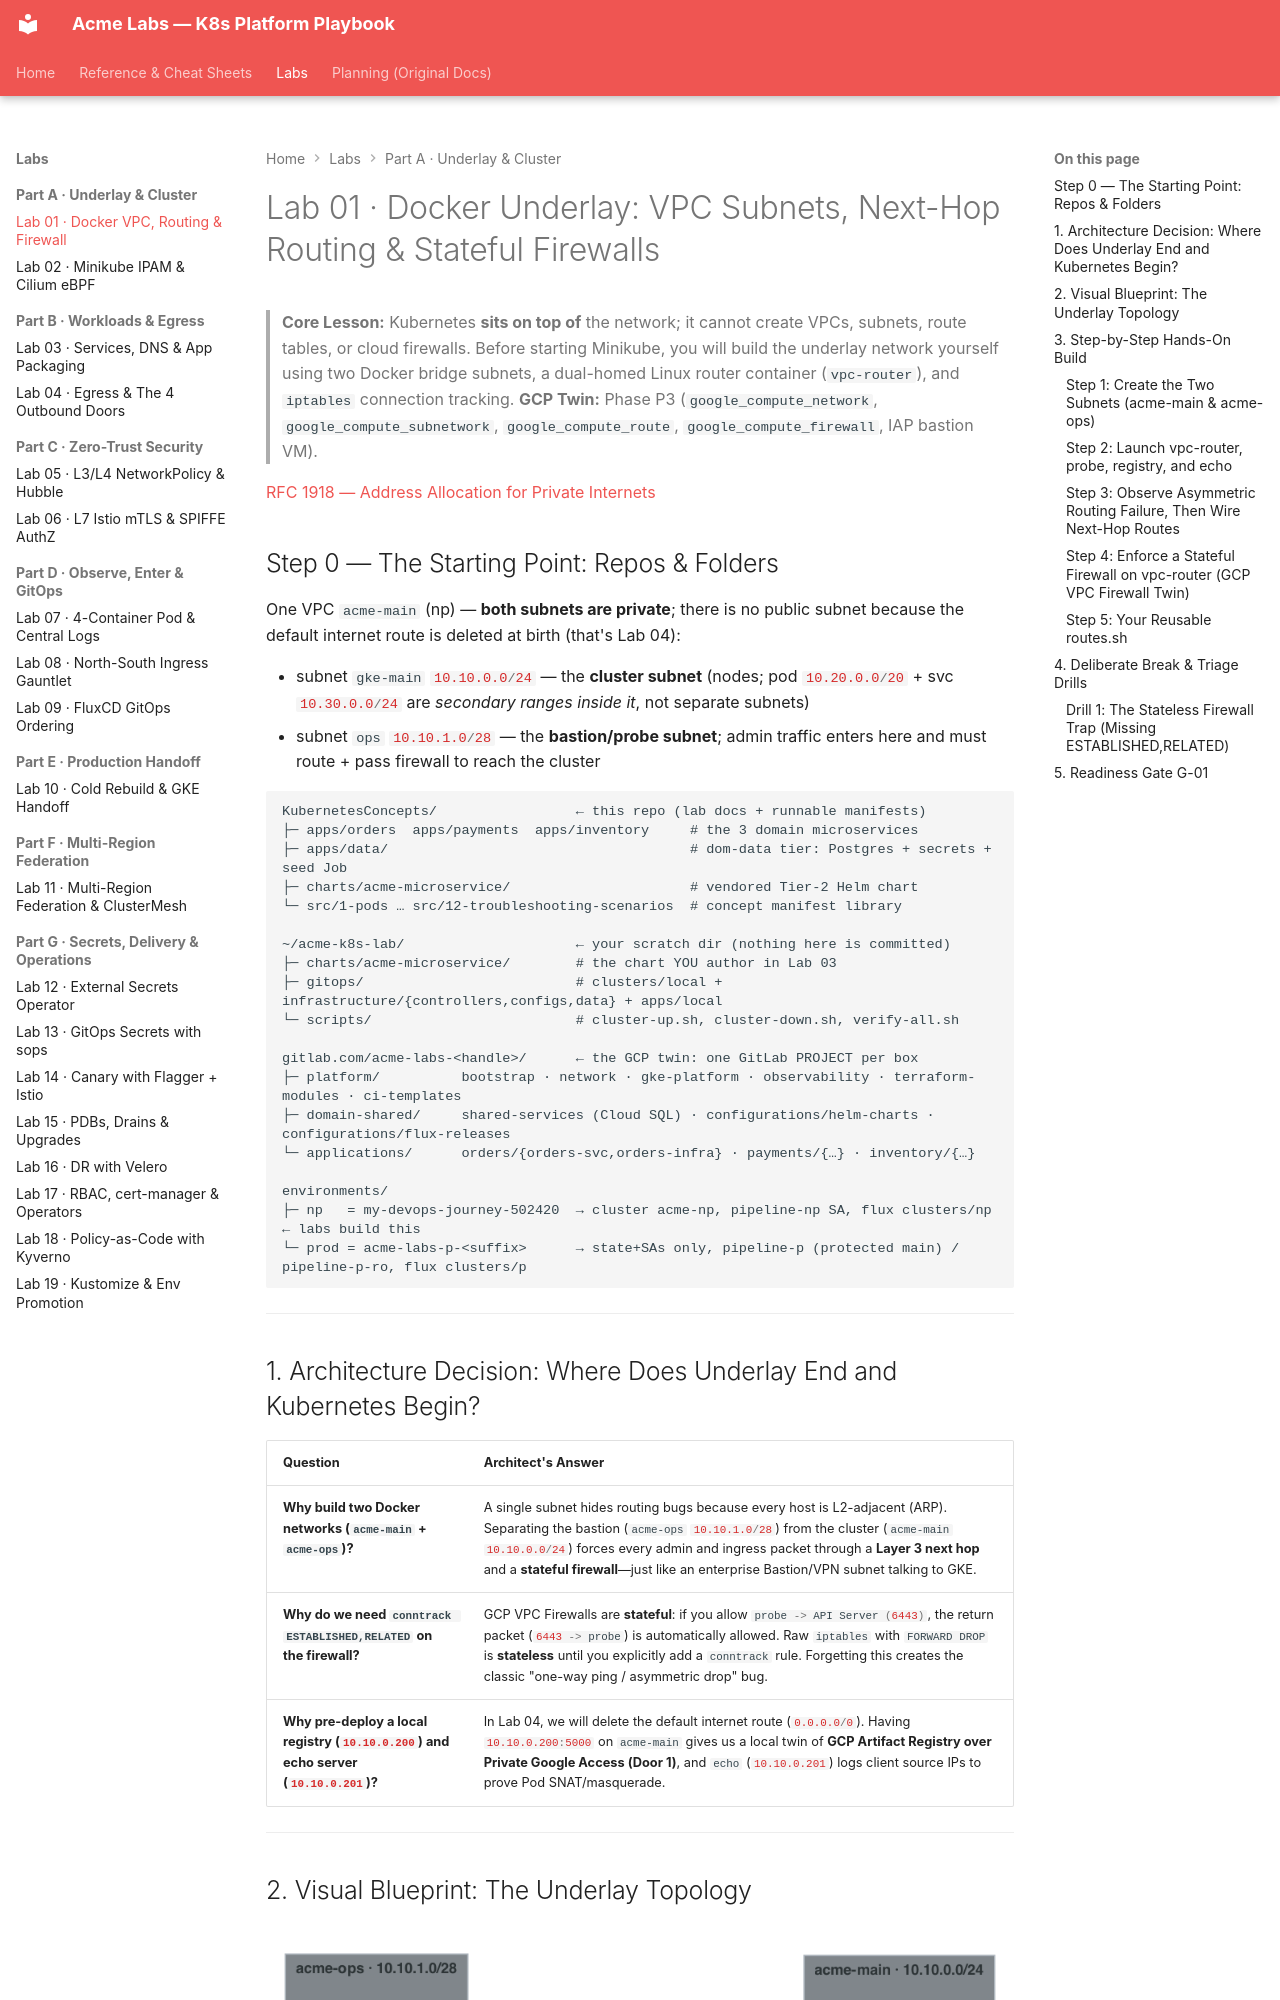

repository: nitinkc/KubernetesConcepts · page: labs/lab-01-docker-underlay-routing/index.html · generator: mkdocs

# Lab 01 · Docker Underlay: VPC Subnets, Next-Hop Routing & Stateful Firewalls

> **Core Lesson:** Kubernetes **sits on top of** the network; it cannot create VPCs, subnets, route tables, or cloud firewalls. Before starting Minikube, you will build the underlay network yourself using two Docker bridge subnets, a dual-homed Linux router container (`vpc-router`), and `iptables` connection tracking.
> **GCP Twin:** Phase P3 (`google_compute_network`, `google_compute_subnetwork`, `google_compute_route`, `google_compute_firewall`, IAP bastion VM).

[RFC 1918 — Address Allocation for Private Internets](https://www.rfc-editor.org/info/rfc1918)

## Step 0 — The Starting Point: Repos & Folders

One VPC `acme-main` (np) — **both subnets are private**; there is no public subnet because the default internet route is deleted at birth (that's Lab 04):

- subnet `gke-main` `10.10.0.0/24` — the **cluster subnet** (nodes; pod `10.20.0.0/20` + svc `10.30.0.0/24` are *secondary ranges inside it*, not separate subnets)
- subnet `ops` `10.10.1.0/28` — the **bastion/probe subnet**; admin traffic enters here and must route + pass firewall to reach the cluster

```text
KubernetesConcepts/                 ← this repo (lab docs + runnable manifests)
├─ apps/orders  apps/payments  apps/inventory     # the 3 domain microservices
├─ apps/data/                                     # dom-data tier: Postgres + secrets + seed Job
├─ charts/acme-microservice/                      # vendored Tier-2 Helm chart
└─ src/1-pods … src/12-troubleshooting-scenarios  # concept manifest library

~/acme-k8s-lab/                     ← your scratch dir (nothing here is committed)
├─ charts/acme-microservice/        # the chart YOU author in Lab 03
├─ gitops/                          # clusters/local + infrastructure/{controllers,configs,data} + apps/local
└─ scripts/                         # cluster-up.sh, cluster-down.sh, verify-all.sh

gitlab.com/acme-labs-<handle>/      ← the GCP twin: one GitLab PROJECT per box
├─ platform/          bootstrap · network · gke-platform · observability · terraform-modules · ci-templates
├─ domain-shared/     shared-services (Cloud SQL) · configurations/helm-charts · configurations/flux-releases
└─ applications/      orders/{orders-svc,orders-infra} · payments/{…} · inventory/{…}

environments/
├─ np   = my-devops-journey-502420  → cluster acme-np, pipeline-np SA, flux clusters/np   ← labs build this
└─ prod = acme-labs-p-<suffix>      → state+SAs only, pipeline-p (protected main) / pipeline-p-ro, flux clusters/p
```

---
